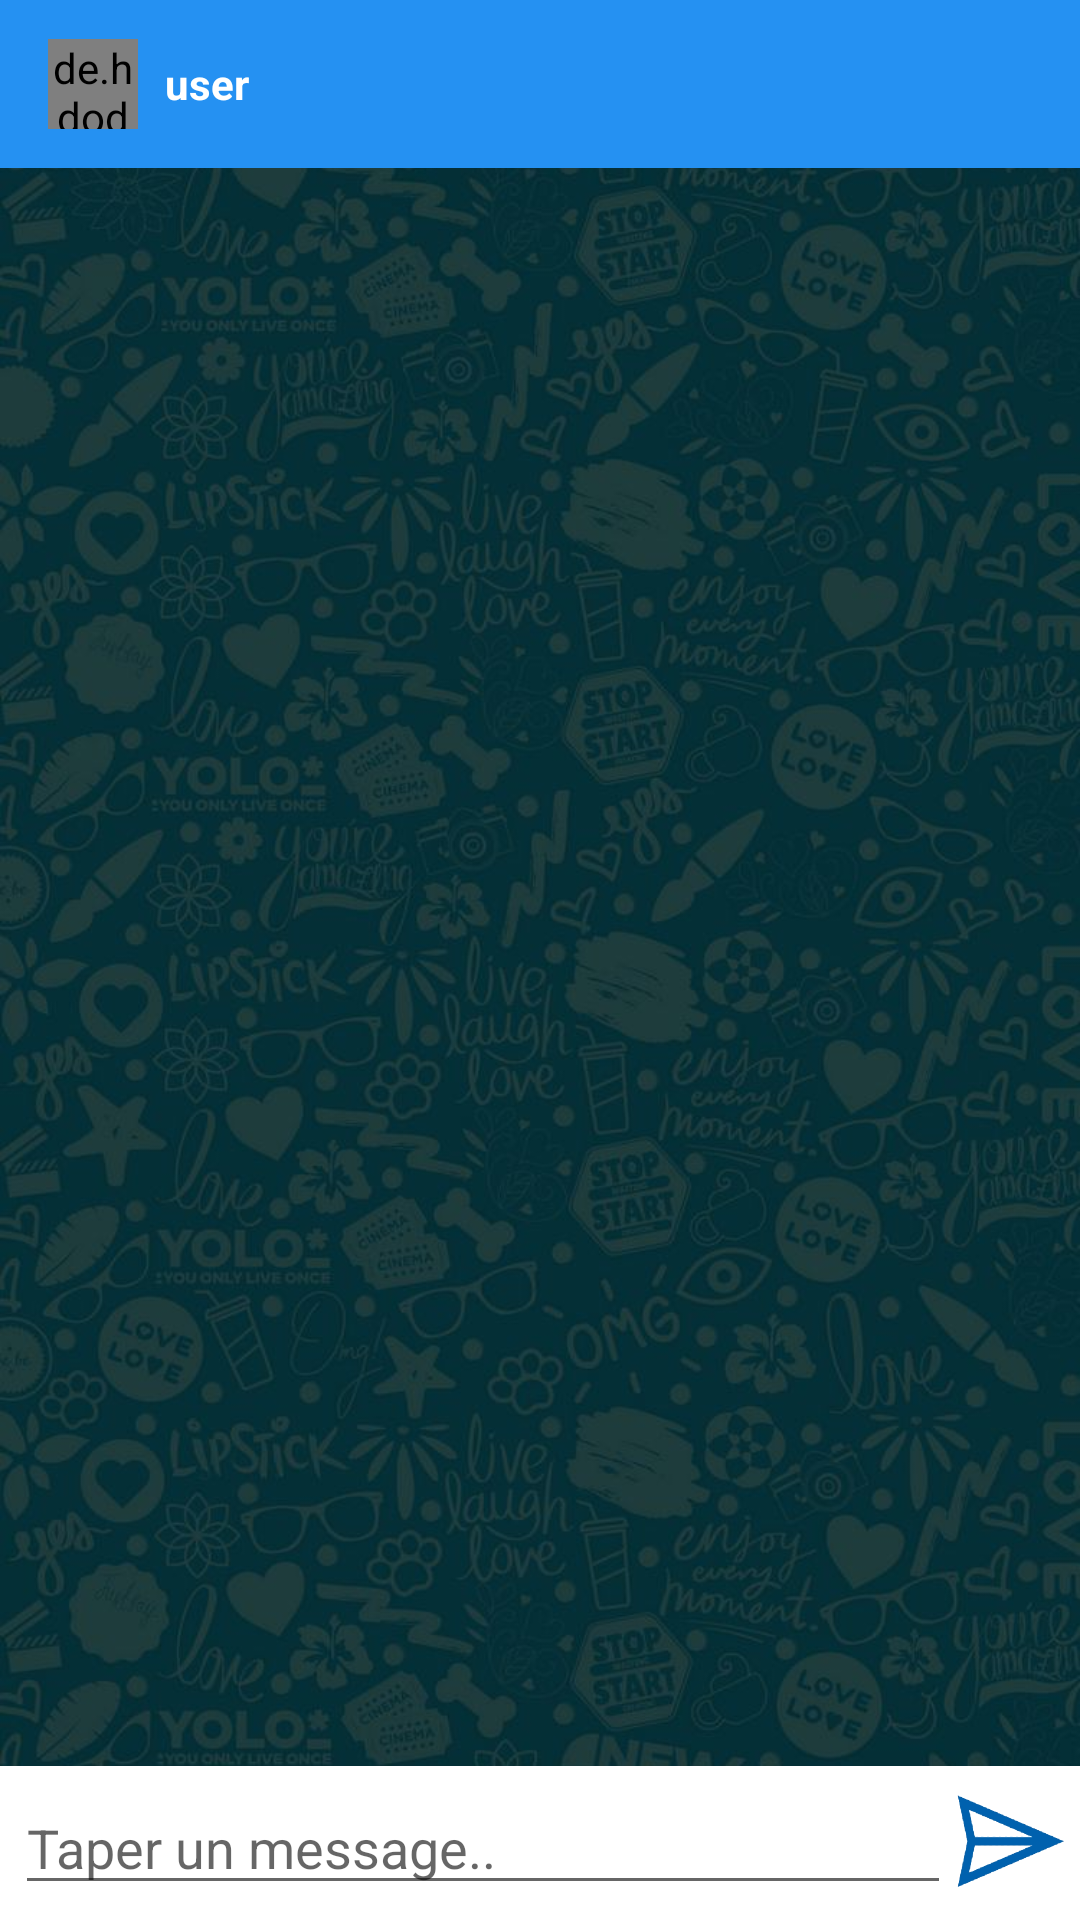

The Android layout XML behind this screen, and the referenced resources:
<!-- AndroidManifest.xml: application theme AppTheme -->
<!-- res/layout/activity_messages.xml -->
<?xml version="1.0" encoding="utf-8"?>
<RelativeLayout xmlns:android="http://schemas.android.com/apk/res/android"
    xmlns:app="http://schemas.android.com/apk/res-auto"
    xmlns:tools="http://schemas.android.com/tools"
    android:layout_width="match_parent"
    android:layout_height="match_parent"
    android:background="@drawable/backmessage"
    tools:context=".message.Messages">

    <androidx.appcompat.widget.Toolbar
        android:id="@+id/toolbar1"
        android:layout_width="match_parent"
        android:layout_height="wrap_content"
        android:background="@color/colorPrimaryDark"
        android:theme="@style/AppTheme"
        app:layout_constraintEnd_toEndOf="parent"
        app:layout_constraintStart_toStartOf="parent"
        app:layout_constraintTop_toTopOf="parent">

        <de.hdodenhof.circleimageview.CircleImageView xmlns:app="http://schemas.android.com/apk/res-auto"
            android:id="@+id/profile_image1"
            android:layout_width="30dp"
            android:layout_height="30dp"
            android:src="@drawable/defaultprofile"
            app:civ_border_color="#FF000000"
            app:civ_border_width="2dp" />

        <TextView
            android:id="@+id/username1"
            android:layout_width="wrap_content"
            android:layout_height="wrap_content"
            android:layout_marginStart="25dp"
            android:layout_marginLeft="25dp"
            android:text="user"
            android:textColor="@color/colorPrimary"
            android:textStyle="bold" />
    </androidx.appcompat.widget.Toolbar>

    <androidx.recyclerview.widget.RecyclerView
        android:id="@+id/recycleview"
        android:layout_width="match_parent"
        android:layout_height="match_parent"
        android:layout_above="@+id/barMessage"
        android:layout_below="@+id/toolbar1" />

    <RelativeLayout
        android:id="@+id/barMessage"
        android:layout_width="match_parent"
        android:layout_height="wrap_content"
        android:padding="5dp"
        android:background="@color/colorPrimary"
        android:layout_alignParentBottom="true" >

        <EditText
            android:layout_width="match_parent"
            android:layout_height="wrap_content"
            android:id="@+id/message"
            android:layout_toLeftOf="@+id/send"
            android:layout_centerVertical="true"
            android:hint="Taper un message.."/>

        <Button
            android:id="@+id/send"
            android:layout_width="38dp"
            android:layout_height="40dp"
            android:onClick="sendMessage"
            android:layout_alignParentEnd="true"
            android:layout_alignParentRight="true"
            android:background="@drawable/send" />

    </RelativeLayout>

</RelativeLayout>
<!-- resources referenced by this layout -->
<resources>
  <color name="colorPrimary">#FFFFFF</color>
  <color name="colorPrimaryDark">#2591F2</color>
  <!-- drawable backmessage: jpg bitmap (drawable-v24, 103174 bytes) -->
  <!-- drawable send: png bitmap (drawable-v24, 8263 bytes) -->
  <style name="AppTheme" parent="Theme.AppCompat.Light.NoActionBar">
          <item name="colorPrimary">@color/colorPrimary</item>
          <item name="colorPrimaryDark">@color/colorPrimaryDark</item>
      </style>
</resources>
